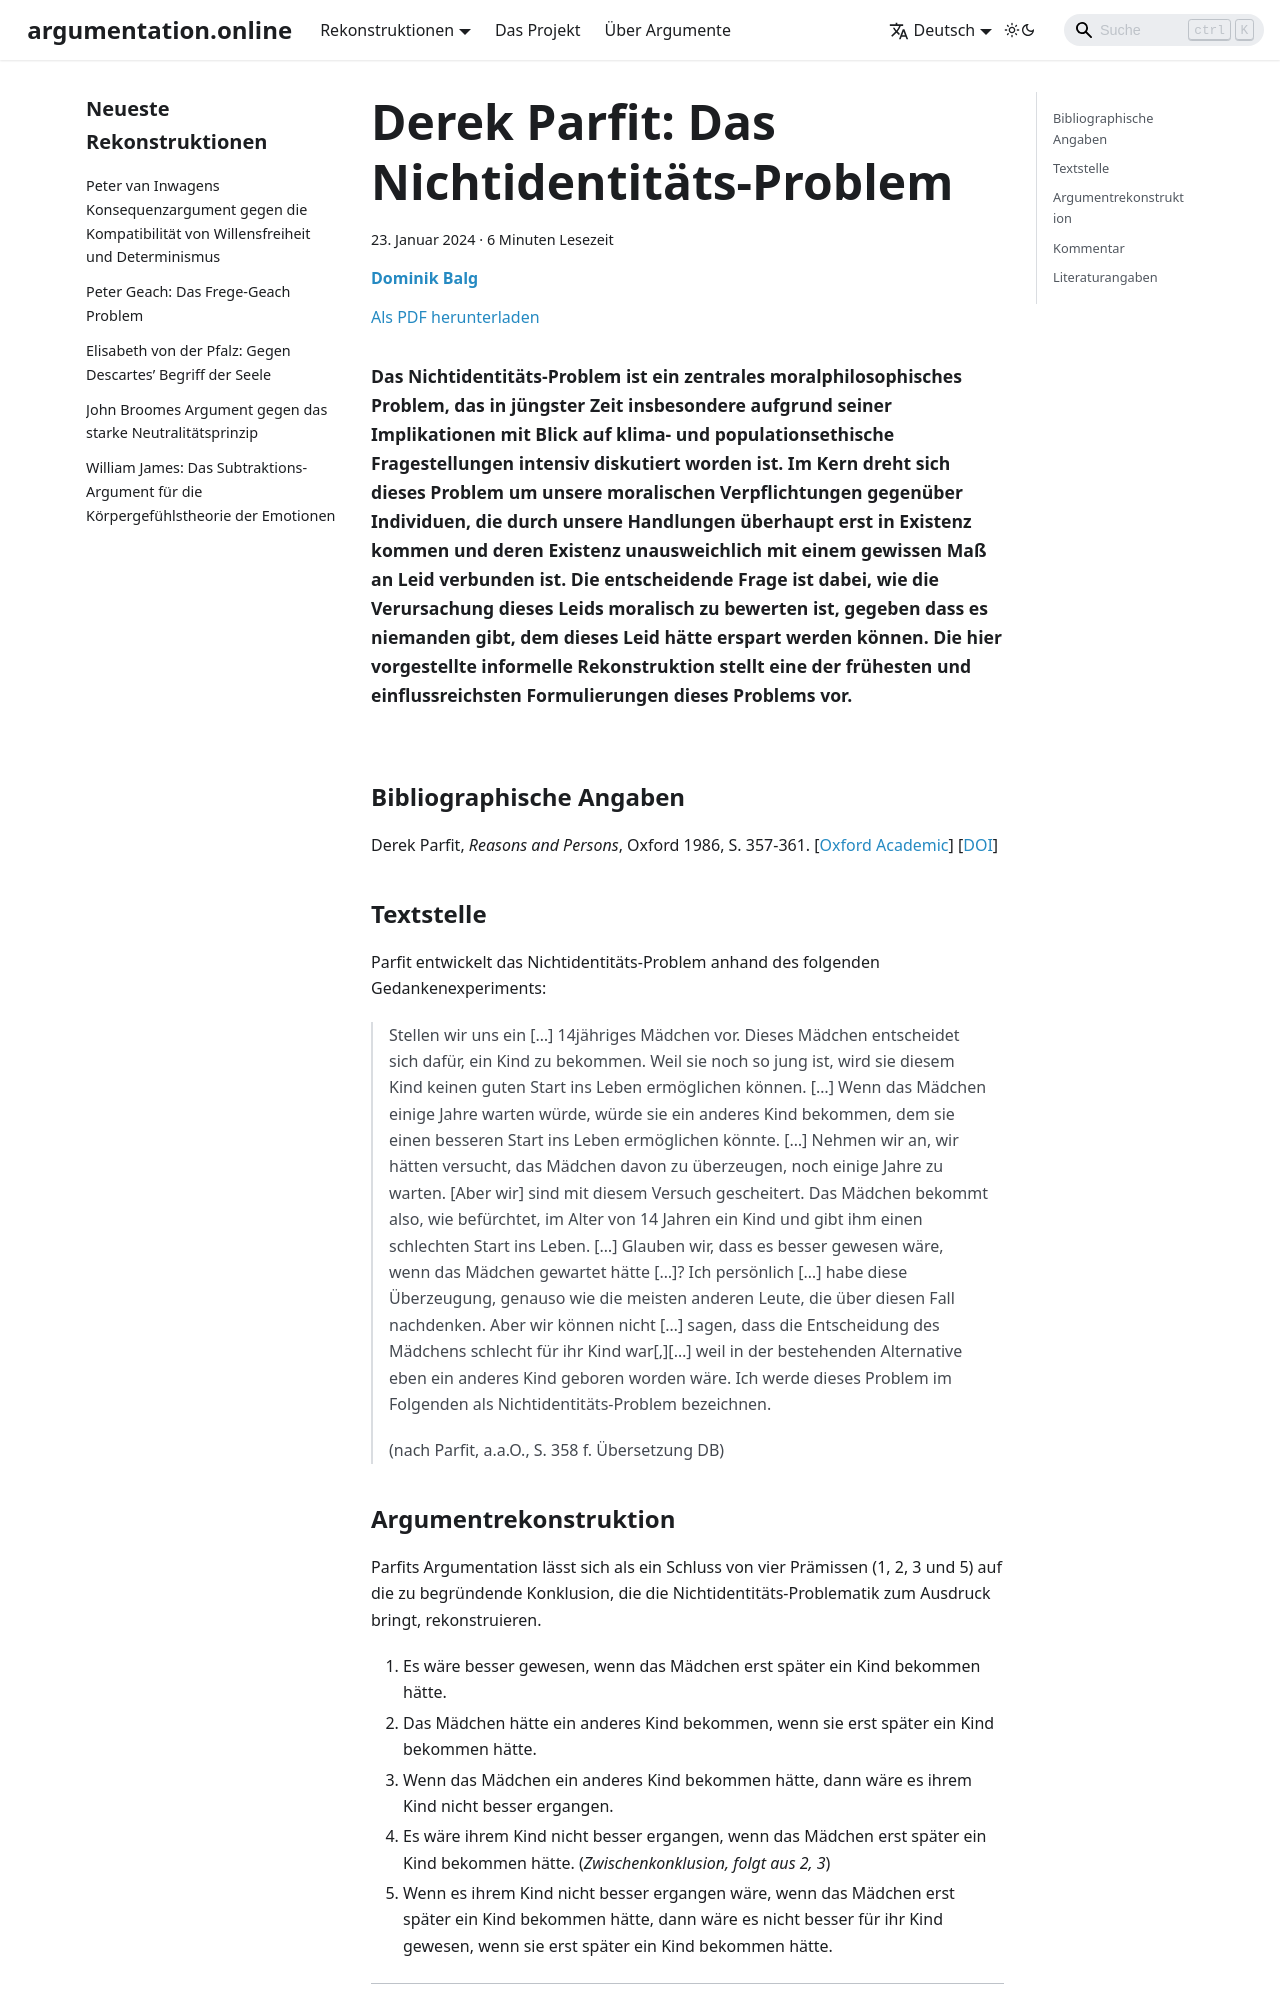

repository: argumentation-online/argumentation.online · page: reconstructions/Balg_ArgOnl-2024-01/index.html · generator: docusaurus

---
title: 'Derek Parfit: Das Nichtidentitäts-Problem'
abstract: 'Das Nichtidentitäts-Problem ist ein zentrales moralphilosophisches Problem, das in jüngster Zeit insbesondere aufgrund seiner Implikationen mit Blick auf klima- und populationsethische Fragestellungen intensiv diskutiert worden ist. Im Kern dreht sich dieses Problem um unsere moralischen Verpflichtungen gegenüber Individuen, die durch unsere Handlungen überhaupt erst in Existenz kommen und deren Existenz unausweichlich mit einem gewissen Maß an Leid verbunden ist. Die entscheidende Frage ist dabei, wie die Verursachung dieses Leids moralisch zu bewerten ist, gegeben dass es niemanden gibt, dem dieses Leid hätte erspart werden können. Die hier vorgestellte informelle Rekonstruktion stellt eine der frühesten und einflussreichsten Formulierungen dieses Problems vor.'
description: 'Das Nichtidentitäts-Problem ist ein zentrales moralphilosophisches Problem, das in jüngster Zeit insbesondere aufgrund seiner Implikationen mit Blick auf klima- und populationsethische Fragestellungen intensiv diskutiert worden ist. Im Kern dreht sich dieses Problem um unsere moralischen Verpflichtungen gegenüber Individuen, die durch unsere Handlungen überhaupt erst in Existenz kommen und deren Existenz unausweichlich mit einem gewissen Maß an Leid verbunden ist. Die entscheidende Frage ist dabei, wie die Verursachung dieses Leids moralisch zu bewerten ist, gegeben dass es niemanden gibt, dem dieses Leid hätte erspart werden können. Die hier vorgestellte informelle Rekonstruktion stellt eine der frühesten und einflussreichsten Formulierungen dieses Problems vor.'
date: 2024-01-23
authors:
  - name: Dominik Balg
    affiliation: Johannes Gutenberg-Universität Mainz
    email: dbalg@uni-mainz.de
tags:
  - Parfit
  - Moral
  - Klima
  - zukünftige Personen
lang: de
slug: Balg_ArgOnl-2024-01
id: Balg_ArgOnl-2024-01
---

## Bibliographische Angaben

Derek Parfit, *Reasons and Persons*, Oxford 1986, S. 357-361. \[[Oxford Academic](https://academic.oup.com/book/12484/chapter-abstract/163168796)\] \[[DOI](https://academic.oup.com/book/12484/chapter-abstract/163168796)\]

## Textstelle

Parfit entwickelt das Nichtidentitäts-Problem anhand des folgenden Gedankenexperiments:

>Stellen wir uns ein […] 14jähriges Mädchen vor. Dieses Mädchen entscheidet sich dafür, ein Kind zu bekommen. Weil sie noch so jung ist, wird sie diesem Kind keinen guten Start ins Leben ermöglichen können. […] Wenn das Mädchen einige Jahre warten würde, würde sie ein anderes Kind bekommen, dem sie einen besseren Start ins Leben ermöglichen könnte. […] Nehmen wir an, wir hätten versucht, das Mädchen davon zu überzeugen, noch einige Jahre zu warten. [Aber wir] sind mit diesem Versuch gescheitert. Das Mädchen bekommt also, wie befürchtet, im Alter von 14 Jahren ein Kind und gibt ihm einen schlechten Start ins Leben. […] Glauben wir, dass es besser gewesen wäre, wenn das Mädchen gewartet hätte […]? Ich persönlich […] habe diese Überzeugung, genauso wie die meisten anderen Leute, die über diesen Fall nachdenken. Aber wir können nicht […] sagen, dass die Entscheidung des Mädchens schlecht für ihr Kind war[,] […] weil in der bestehenden Alternative eben ein anderes Kind geboren worden wäre. Ich werde dieses Problem im Folgenden als Nichtidentitäts-Problem bezeichnen.
>
>(nach Parfit, a.a.O., S. 358 f. Übersetzung DB)
